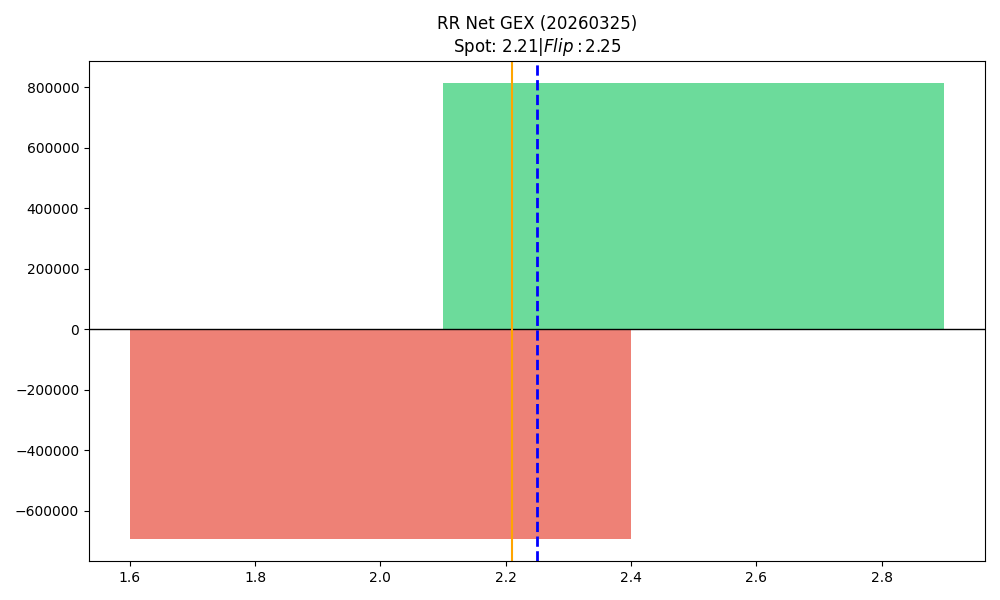

Data behind this chart, as committed beside it:
strike, call_gex, put_gex, call_dex, put_dex, net_greek_delta, net_gex
2.0, 216920, 908718, 126285, -294319, -0.1529, -691798
2.5, 965420, 151730, 231022, -461825, -0.1219, 813690
